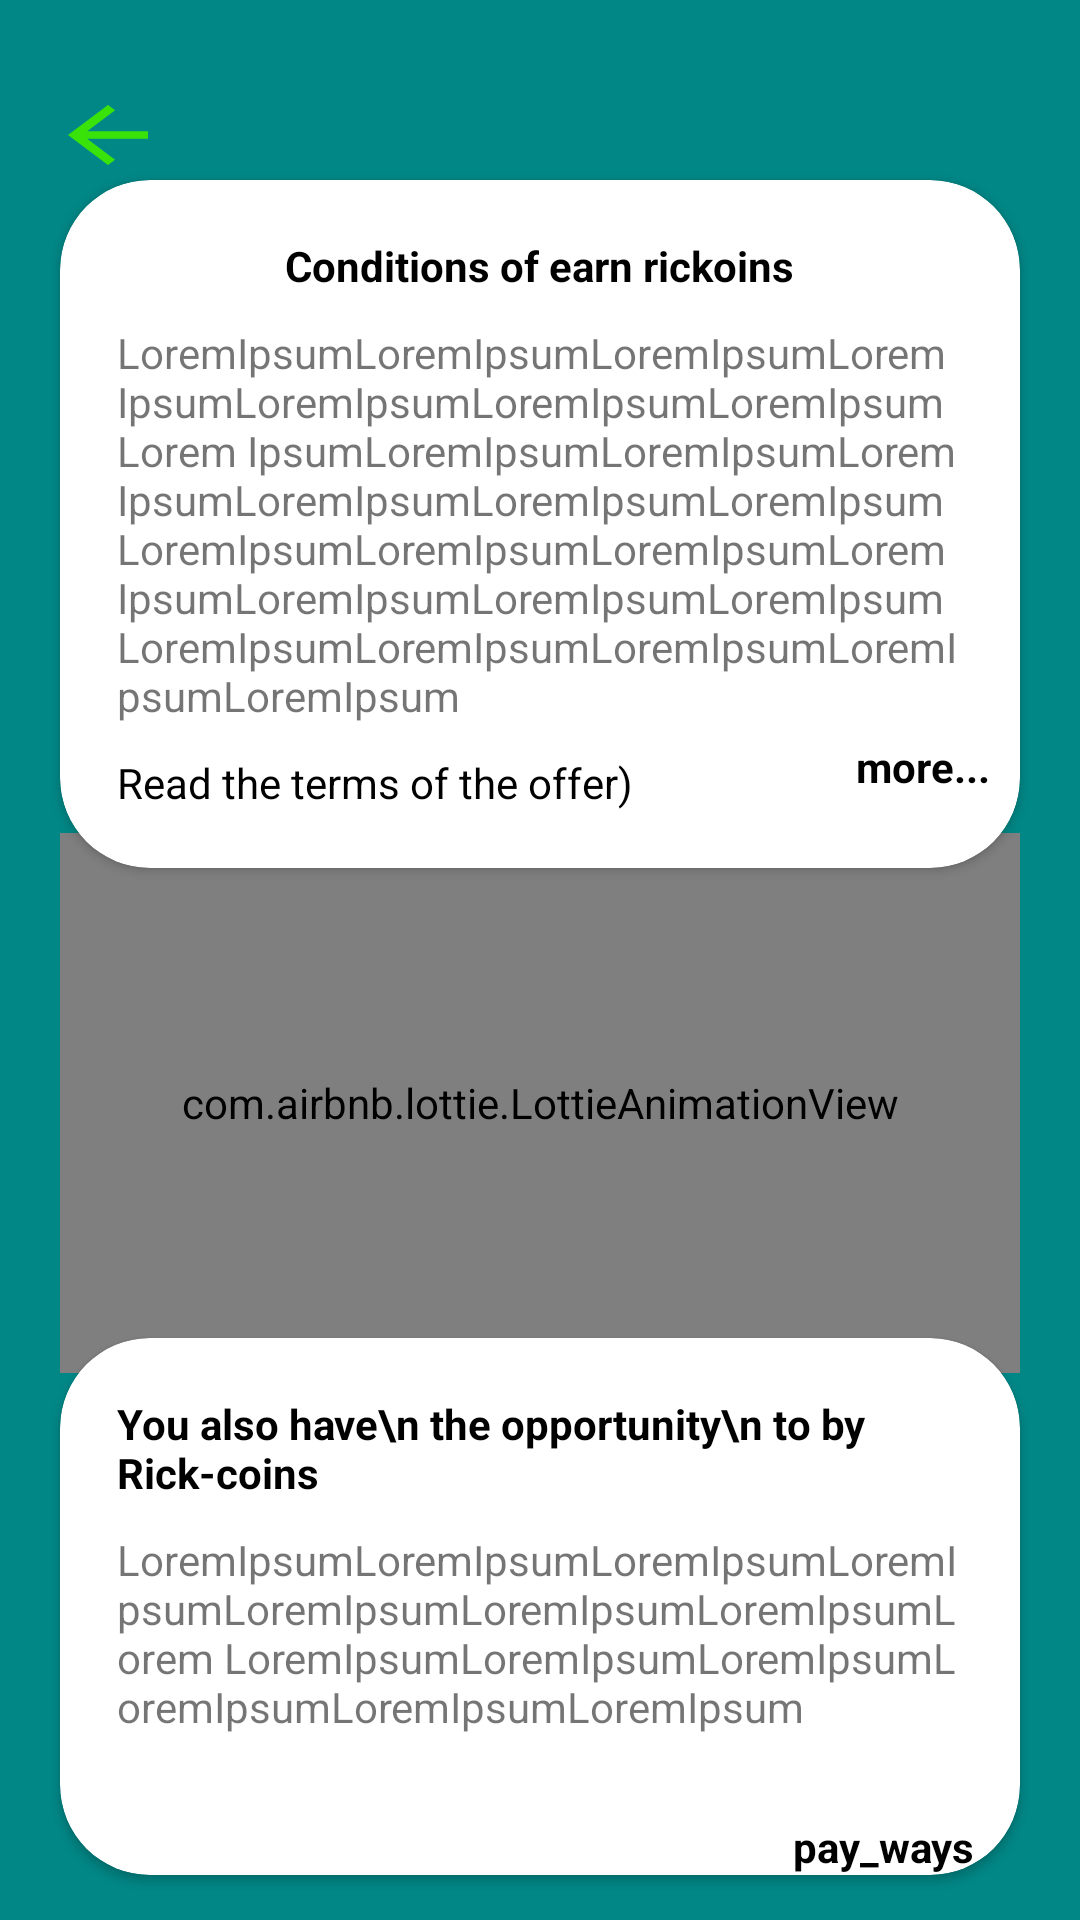

Write the Android layout XML for this screen, with the resource values it uses.
<!-- AndroidManifest.xml: application theme Theme.Recoin_market -->
<!-- res/layout/fragment_dashboard.xml -->
<?xml version="1.0" encoding="utf-8"?>
<LinearLayout
    xmlns:android="http://schemas.android.com/apk/res/android"
    xmlns:app="http://schemas.android.com/apk/res-auto"
    xmlns:tools="http://schemas.android.com/tools"
    android:layout_width="match_parent"
    android:layout_height="match_parent"
    android:orientation="vertical"
    android:background="@color/teal_700"
    tools:context=".ui.dashboard.DashboardFragment">

    <ImageButton
        android:id="@+id/btn_back"
        android:layout_width="40dp"
        android:layout_height="30dp"
        android:layout_marginStart="16dp"
        android:layout_marginTop="30dp"
        android:background="@drawable/baseline_arrow_back_24">

    </ImageButton>

    <androidx.cardview.widget.CardView
        android:layout_width="320dp"
        android:layout_height="wrap_content"
        android:layout_gravity="center_horizontal"
        app:cardCornerRadius="30dp">

        <LinearLayout
            android:layout_width="match_parent"
            android:layout_height="wrap_content"
            android:orientation="vertical"
            android:padding="19dp">

            <TextView
                android:layout_width="wrap_content"
                android:layout_height="wrap_content"
                android:text="Conditions of earn rickoins"
                android:textColor="@color/black"
                android:textStyle="bold"
                android:layout_gravity="center_horizontal">
            </TextView>

            <TextView
                android:layout_width="match_parent"
                android:layout_height="wrap_content"
                android:layout_marginTop="10dp"
                android:text="@string/conditions_eran">

            </TextView>

            <TextView
                android:layout_width="wrap_content"
                android:layout_height="wrap_content"
                android:layout_marginTop="10dp"
                android:text="Read the terms of the offer)"
                android:textColor="@color/black">

            </TextView>




        </LinearLayout>

        <TextView
            android:id="@+id/tv_more_about_oferta"
            android:layout_width="wrap_content"
            android:layout_height="wrap_content"
            android:text="more..."
            android:textStyle="bold"
            android:textColor="@color/black"
            android:layout_gravity="end"
            android:layout_marginTop="186dp"
            android:layout_marginEnd="10dp">

        </TextView>


    </androidx.cardview.widget.CardView>

    <com.airbnb.lottie.LottieAnimationView
        android:id="@+id/lotty_dash_page"
        android:layout_width="320dp"
        android:layout_height="180dp"
        android:layout_gravity="center_horizontal"
        app:lottie_autoPlay="true"
        app:lottie_loop="true"
        android:layout_marginTop="-12dp"
        android:layout_marginBottom="-12dp">

    </com.airbnb.lottie.LottieAnimationView>


    <androidx.cardview.widget.CardView
        android:id="@+id/tv_pay"
        android:layout_width="320dp"
        android:layout_height="wrap_content"
        android:layout_gravity="center_horizontal"
        app:cardCornerRadius="30dp">

        <LinearLayout
            android:layout_width="match_parent"
            android:layout_height="wrap_content"
            android:orientation="vertical"
            android:padding="19dp">

            <TextView
                android:layout_width="wrap_content"
                android:layout_height="wrap_content"
                android:text="You also have\n the opportunity\n to by Rick-coins"
                android:textColor="@color/black"
                android:textStyle="bold"
                android:layout_gravity="center_horizontal">
            </TextView>

            <TextView
                android:layout_width="match_parent"
                android:layout_height="wrap_content"
                android:layout_marginTop="10dp"
                android:text="@string/conditions_by_coins">

            </TextView>






        </LinearLayout>

        <TextView
            android:id="@+id/pay_ways"
            android:layout_width="wrap_content"
            android:layout_height="wrap_content"
            android:text="pay_ways"
            android:textStyle="bold"
            android:textColor="@color/black"
            android:layout_gravity="end"
            android:layout_marginTop="160dp"
            android:layout_marginEnd="15dp">

        </TextView>


    </androidx.cardview.widget.CardView>






</LinearLayout>
<!-- resources referenced by this layout -->
<resources>
  <!-- drawable baseline_arrow_back_24 (drawable) -->
  <vector xmlns:android="http://schemas.android.com/apk/res/android" android:autoMirrored="true" android:height="24dp" android:tint="#39E30A" android:viewportHeight="24" android:viewportWidth="24" android:width="24dp">
        
      <path android:fillColor="@android:color/white" android:pathData="M20,11H7.83l5.59,-5.59L12,4l-8,8 8,8 1.41,-1.41L7.83,13H20v-2z"/>
      
  </vector>
  <string name="conditions_by_coins">LoremIpsumLoremIpsumLoremIpsumLoremIpsumLoremIpsumLoremIpsumLoremIpsumLorem    LoremIpsumLoremIpsumLoremIpsumLoremIpsumLoremIpsumLoremIpsum</string>
  <string name="conditions_eran">LoremIpsumLoremIpsumLoremIpsumLoremIpsumLoremIpsumLoremIpsumLoremIpsumLorem
      IpsumLoremIpsumLoremIpsumLoremIpsumLoremIpsumLoremIpsumLoremIpsumLoremIpsumLoremIpsumLoremIpsumLorem    IpsumLoremIpsumLoremIpsumLoremIpsumLoremIpsumLoremIpsumLoremIpsumLoremIpsumLoremIpsum</string>
  <style name="Theme.Recoin_market" parent="Theme.MaterialComponents.Light.NoActionBar">
          
          <item name="colorPrimary">@color/purple_500</item>
          <item name="colorPrimaryVariant">@color/purple_700</item>
          <item name="colorOnPrimary">@color/white</item>
          
          <item name="colorSecondary">@color/teal_200</item>
          <item name="colorSecondaryVariant">@color/teal_700</item>
          <item name="colorOnSecondary">@color/black</item>
          
          <item name="android:statusBarColor">?attr/colorPrimaryVariant</item>
          
      </style>
  <!-- not gathered from this repository: default colours our renderer supplied (Android Studio template values) -->
  <color name="purple_500">#FF6200EE</color>
  <color name="purple_700">#FF3700B3</color>
  <color name="teal_200">#FF03DAC5</color>
  <color name="teal_700">#FF018786</color>
  <color name="black">#FF000000</color>
  <color name="white">#FFFFFFFF</color>
</resources>
